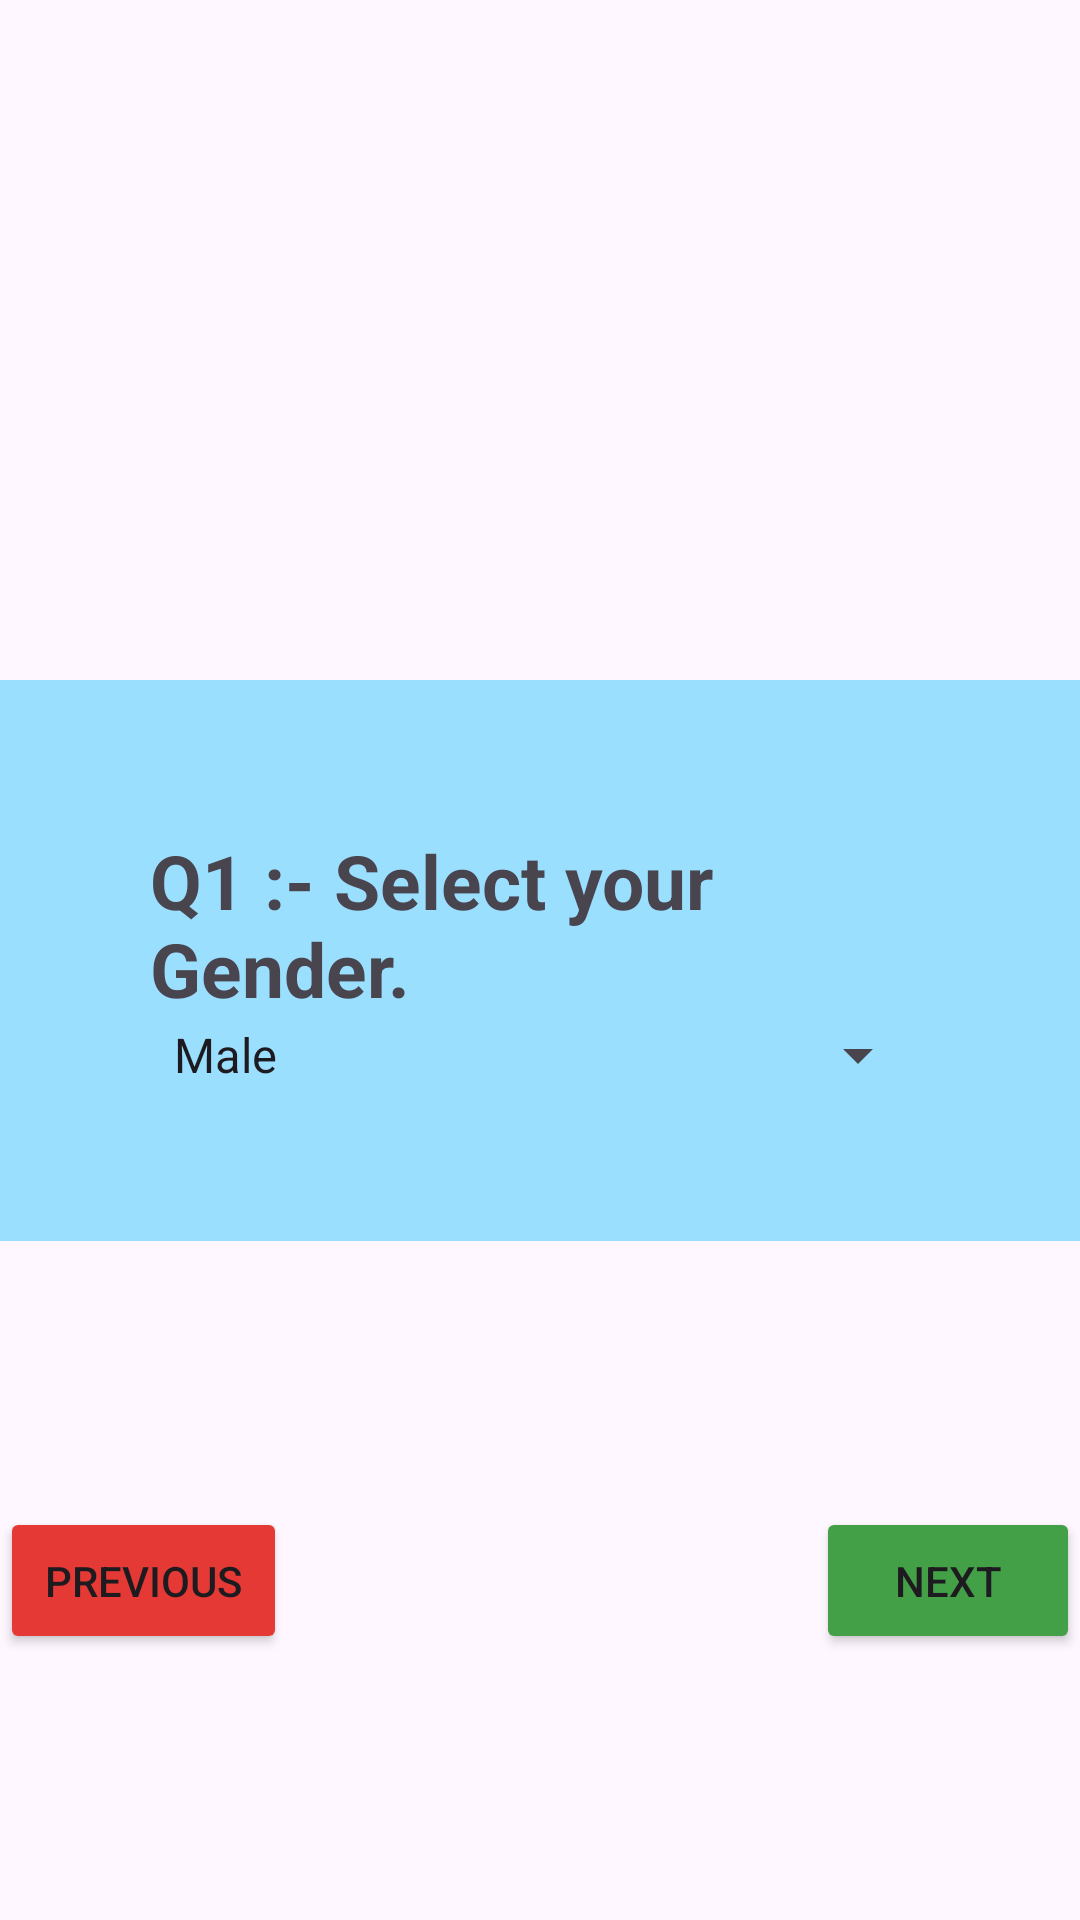

The Android layout XML behind this screen, and the referenced resources:
<!-- AndroidManifest.xml: application theme Theme.ContactDetails -->
<!-- res/layout/fragment_gender.xml -->
<?xml version="1.0" encoding="utf-8"?>
<androidx.constraintlayout.widget.ConstraintLayout xmlns:android="http://schemas.android.com/apk/res/android"
    xmlns:tools="http://schemas.android.com/tools"
    android:layout_width="match_parent"
    android:layout_height="match_parent"
    xmlns:app="http://schemas.android.com/apk/res-auto"
    tools:context=".GenderFragment">

    <LinearLayout
        android:layout_width="wrap_content"
        android:layout_height="wrap_content"
        android:id="@+id/linearAgeLayout"
        android:orientation="vertical"
        android:background="#9BDFFF"
        android:padding="50dp"
        app:layout_constraintStart_toStartOf="parent"
        app:layout_constraintEnd_toEndOf="parent"
        app:layout_constraintTop_toTopOf="parent"
        app:layout_constraintBottom_toBottomOf="parent">
        <TextView
            android:layout_width="wrap_content"
            android:layout_height="wrap_content"
            android:text="Q1 :- Select your Gender. "
            android:textSize="25sp"
            android:textStyle="bold"
            android:id="@+id/ageQus" />
        <Spinner
            android:layout_width="match_parent"
            android:layout_height="wrap_content"
            android:id="@+id/spinGender"
            android:entries="@array/gender_options"/>


    </LinearLayout>
    <androidx.appcompat.widget.AppCompatButton
        android:layout_width="wrap_content"
        android:layout_height="wrap_content"
        android:text="Previous"
        android:backgroundTint="#E53935"
        android:padding="15dp"
        android:id="@+id/btnPrev"
        app:layout_constraintStart_toStartOf="@id/linearAgeLayout"
        app:layout_constraintTop_toBottomOf="@id/linearAgeLayout"
        app:layout_constraintBottom_toBottomOf="parent"/>

    <androidx.appcompat.widget.AppCompatButton
        android:layout_width="wrap_content"
        android:layout_height="wrap_content"
        android:text="Next"
        android:backgroundTint="#43A047"
        android:padding="15dp"
        android:id="@+id/btnNext"
        app:layout_constraintEnd_toEndOf="@id/linearAgeLayout"
        app:layout_constraintTop_toBottomOf="@id/linearAgeLayout"
        app:layout_constraintBottom_toBottomOf="parent"/>

</androidx.constraintlayout.widget.ConstraintLayout>
<!-- resources referenced by this layout -->
<resources>
  <string-array name="gender_options">
          <item>Male</item>
          <item>Female</item>
          <item>Other</item>
      </string-array>
  <style name="Theme.ContactDetails" parent="Base.Theme.ContactDetails" />
  <style name="Base.Theme.ContactDetails" parent="Theme.Material3.DayNight.NoActionBar">
          
          
      </style>
</resources>
